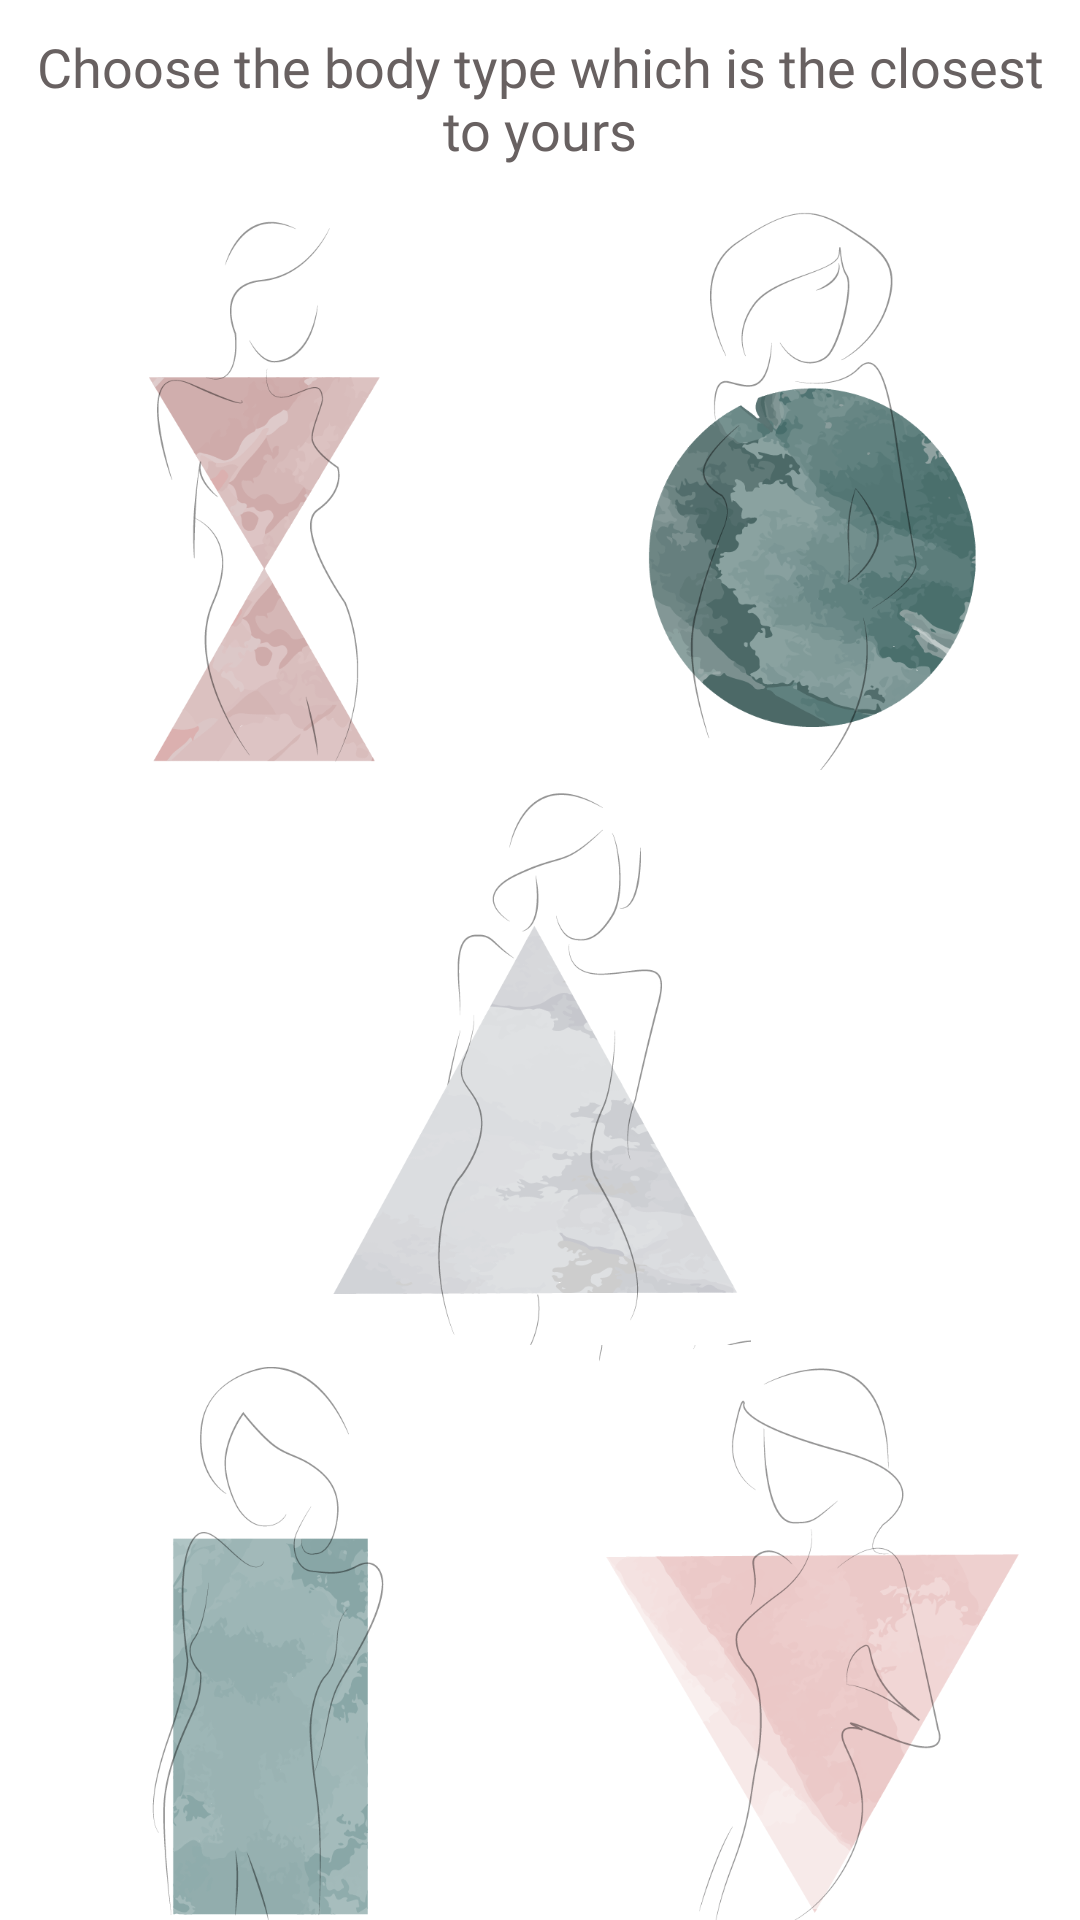

Layout XML and referenced resources for this Android screen:
<!-- AndroidManifest.xml: application theme Theme.PerfectLook -->
<!-- res/layout/activity_choose.xml -->
<?xml version="1.0" encoding="utf-8"?>
<RelativeLayout
    xmlns:android="http://schemas.android.com/apk/res/android"
    xmlns:app="http://schemas.android.com/apk/res-auto"
    xmlns:tools="http://schemas.android.com/tools"
    android:layout_width="match_parent"
    android:layout_height="match_parent"
    tools:context=".choosecalculate.ChooseBodyTypeActivity">

    <TextView
        android:id="@+id/choose_title"
        style="@style/Theme.PerfectLook.Header.Title2"
        android:text="@string/choose_title" />

    <LinearLayout
        android:layout_width="match_parent"
        android:layout_height="match_parent"
        android:layout_below="@+id/choose_title"
        android:orientation="vertical"
        android:weightSum="3">

        <LinearLayout
            android:layout_width="match_parent"
            android:layout_height="0dp"
            android:orientation="horizontal"
            android:layout_weight="1"
            android:weightSum="2">

            <ImageView
                android:id="@+id/choose_hourglass_btn"
                android:layout_width="match_parent"
                android:layout_height="wrap_content"
                android:src="@drawable/shape_hourglass"
                android:layout_weight="1"
                android:contentDescription="@string/hourglass_shape"
                tools:ignore="NestedWeights" />

            <ImageView
                android:id="@+id/choose_round_btn"
                android:layout_width="match_parent"
                android:layout_height="wrap_content"
                android:src="@drawable/shape_round"
                android:layout_weight="1"
                android:contentDescription="@string/round_shape" />

        </LinearLayout>

        <ImageView
            android:id="@+id/choose_triangle_btn"
            android:layout_width="wrap_content"
            android:layout_height="0dp"
            android:src="@drawable/shape_triangle"
            android:layout_weight="1"
            android:contentDescription="@string/triangle_shape" />

        <LinearLayout
            android:layout_width="match_parent"
            android:layout_height="0dp"
            android:orientation="horizontal"
            android:layout_weight="1"
            android:weightSum="2">

            <ImageView
                android:id="@+id/choose_rectangle_btn"
                android:layout_width="match_parent"
                android:layout_height="wrap_content"
                android:src="@drawable/shape_rectangle"
                android:layout_weight="1"
                android:contentDescription="@string/rectangle_shape"
                tools:ignore="NestedWeights" />

            <ImageView
                android:id="@+id/choose_upturned_triangle_btn"
                android:layout_width="match_parent"
                android:layout_height="wrap_content"
                android:src="@drawable/shape_upturned_triangle"
                android:layout_weight="1"
                android:contentDescription="@string/upturned_triangle_shape" />

        </LinearLayout>
    </LinearLayout>
</RelativeLayout>
<!-- resources referenced by this layout -->
<resources>
  <!-- drawable shape_hourglass: png bitmap (drawable, 32743 bytes) -->
  <!-- drawable shape_rectangle: png bitmap (drawable, 46461 bytes) -->
  <!-- drawable shape_round: png bitmap (drawable, 65228 bytes) -->
  <!-- drawable shape_triangle: png bitmap (drawable, 38176 bytes) -->
  <!-- drawable shape_upturned_triangle: png bitmap (drawable, 39211 bytes) -->
  <string name="choose_title">Choose the body type which is the closest to yours</string>
  <string name="hourglass_shape">Hourglass shape</string>
  <string name="rectangle_shape">Rectangle shape</string>
  <string name="round_shape">Round shape</string>
  <string name="triangle_shape">Triangle shape</string>
  <string name="upturned_triangle_shape">Upturned triangle shape</string>
  <style name="Theme.PerfectLook.Header.Title2" parent="Widget.AppCompat.TextView">
          <item name="android:layout_width">match_parent</item>
          <item name="android:layout_height">wrap_content</item>
          <item name="android:textColor">@color/text</item>
          <item name="layout_constraintEnd_toEndOf">parent</item>
          <item name="android:fontFamily">@font/roboto_light</item>
          <item name="android:textSize">18sp</item>
          <item name="android:gravity">center</item>
          <item name="android:padding">10dp</item>
      </style>
  <style name="Theme.PerfectLook" parent="Theme.MaterialComponents.Light.NoActionBar">
          <item name="colorPrimary">#dec6c5</item>
          <item name="colorPrimaryDark">#EF9A9A</item>
          <item name="colorAccent">#dec6c6</item>
          <item name="colorOnSurface">#686161</item>
      </style>
  <color name="text">#686161</color>
</resources>
